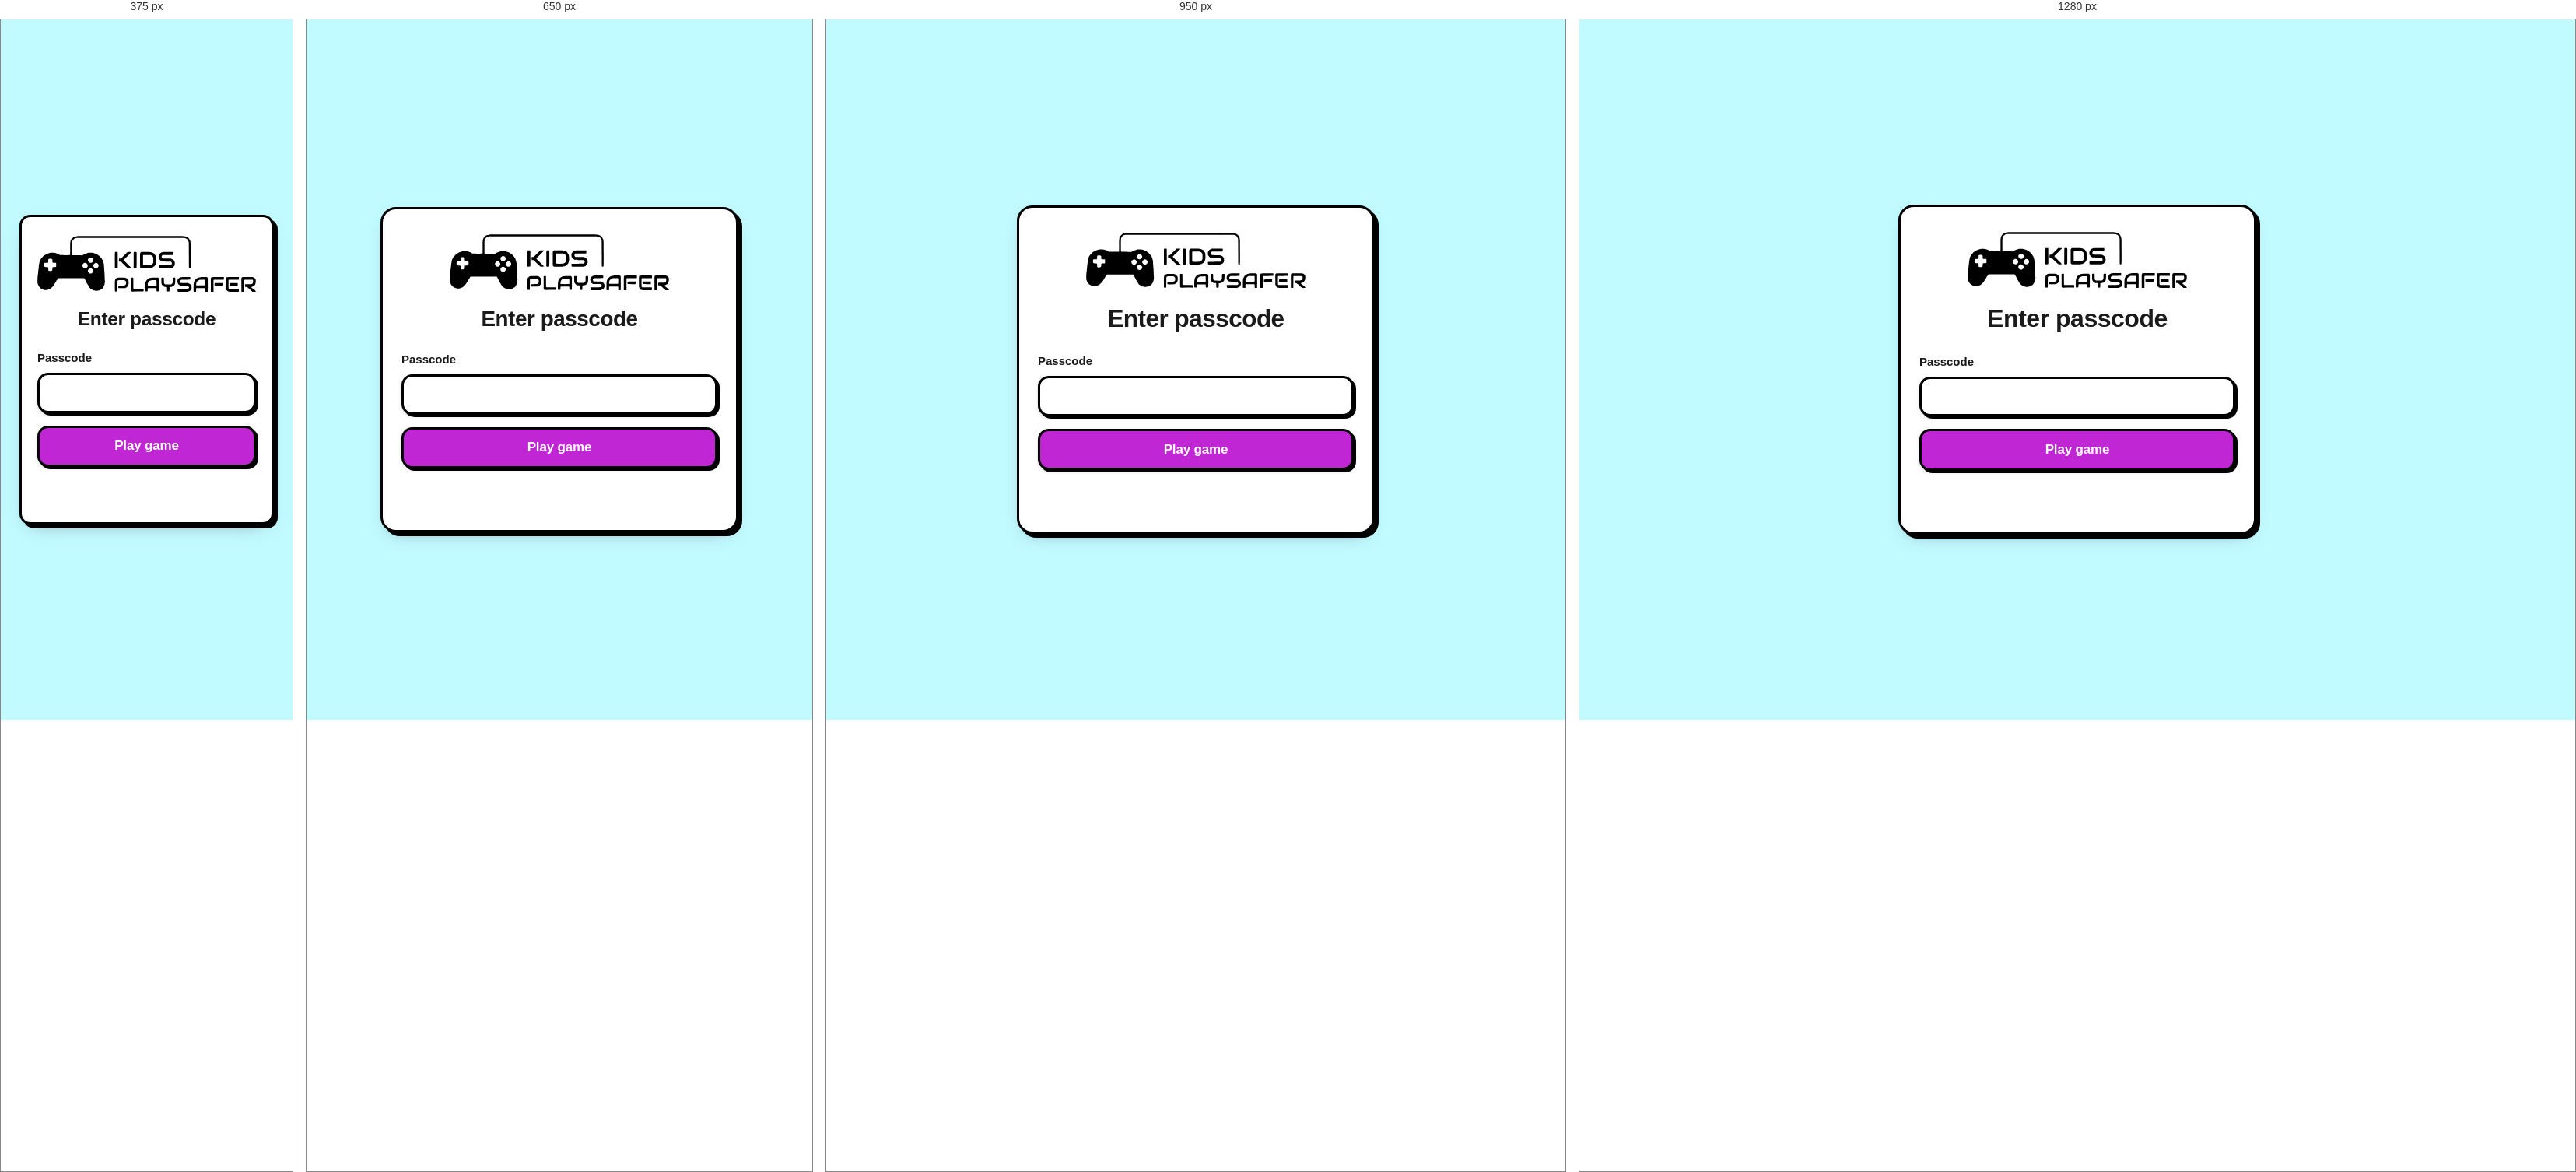
Rendered at 375 px, 650 px, 950 px and 1280 px, left to right.

<!-- file: index.html -->
<!doctype html>
<html lang="en">
	<head>
		<meta charset="UTF-8" />
		<meta name="viewport" content="width=device-width, initial-scale=1.0" />
		<title>KPS Project</title>
		<link rel="icon" type="image/png" href="/assets/kps/favicon.png" />
		<meta name="theme-color" content="#c2fbff" />
		<link rel="preconnect" href="https://fonts.googleapis.com" />
		<link rel="preconnect" href="https://fonts.gstatic.com" crossorigin />
		<!-- Nunito is the brand typeface named in css/styles.css. Without this
		     link the CSS silently falls back to Segoe UI / system sans, which is
		     why the app previously looked generic. Keep it on every page. -->
		<link
			href="https://fonts.googleapis.com/css2?family=Nunito:ital,wght@0,400;0,600;0,700;0,800;1,600&display=swap"
			rel="stylesheet"
		/>
		<link rel="stylesheet" href="/css/styles.css" />
	</head>
	<body>
		<section class="screen">
			<div class="kps-card">
				<img src="/assets/kps/kps_logo.svg" alt="Kids PlaySafer" class="kps-card-logo" />
				<h1 class="kps-card-title">Enter passcode</h1>
				<form id="passcode-form" class="kps-form">
					<label for="passcode-input" class="kps-label">Passcode</label>
					<input
						id="passcode-input"
						type="password"
						class="kps-input"
						autocomplete="current-password"
						aria-describedby="passcode-error"
						required
					/>
					<p id="passcode-error" class="kps-error" role="alert" hidden></p>
					<button type="submit" class="kps-btn kps-btn-primary">Play game</button>
				</form>
				<p id="completion-count" class="kps-count-badge">&nbsp;</p>
			</div>
		</section>
		<script type="module" src="/js/pages/index.js"></script>
	</body>
</html>


/* @media block from styles.css */
@media (min-width: 700px) {
  .kps-quiz-card { max-width: 620px; padding: var(--sp-8); }
}

/* @media block from styles.css */
@media (min-width: 1100px) {
  .kps-quiz-card { max-width: 700px; padding: var(--sp-10); }
}

/* @media block from styles.css */
@media (max-width: 800px) {
  .admin-layout { grid-template-columns: 1fr; }
  .admin-sidebar {
    border-right: none;
    border-bottom: var(--kps-border);
    position: static;
    height: auto;
  }
  .admin-nav { flex-direction: row; flex-wrap: wrap; }
  .admin-nav-item { flex: 1; justify-content: center; min-width: 120px; }
  .admin-signout { margin-top: 0; }
}

/* @media block from styles.css */
@media (max-width: 600px) {
  .kps-card { padding: var(--sp-6) var(--sp-5); border-radius: var(--kps-radius); }
  .game-area { padding: var(--sp-5) var(--sp-4) var(--sp-8); }
  .game-header { padding: var(--sp-3) var(--sp-4); }
  .admin-main { padding: var(--sp-5) var(--sp-4); }
  .kps-scale { gap: var(--sp-1); }
  .kps-scale-option { font-size: var(--fs-base); }
  /* Stack the badge above the counter rather than letting them collide. */
  .kps-quiz-meta { gap: var(--sp-2); }
  /* Keep at least the first answers visible without scrolling: the scenario
     shouldn't consume the whole viewport before any option appears. */
  .kps-quiz-option { font-size: var(--fs-base); padding: 0.75rem 0.85rem; }
  .kps-quiz-options { gap: var(--sp-2); }
  .kps-quiz-option-key { width: 27px; height: 27px; }
  .kps-score-hero { padding-bottom: var(--sp-2); }
}